Dataset: test_data (GitHub, BonyGeorge/Wheat-Impurities-System). Classes: healthy wheat, wild oats.

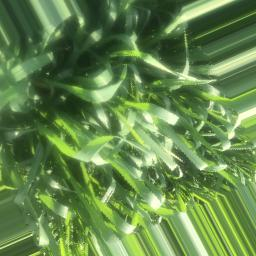
Label: wild oats

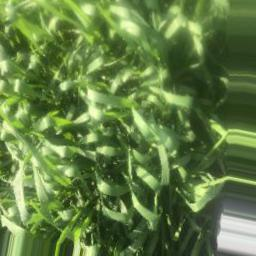
Label: wild oats

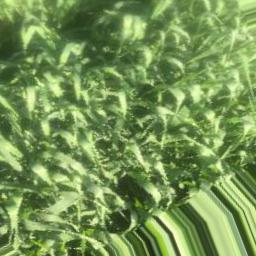
Label: wild oats

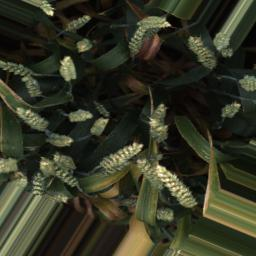
Label: healthy wheat

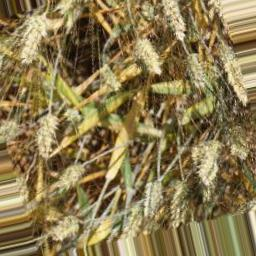
Label: healthy wheat

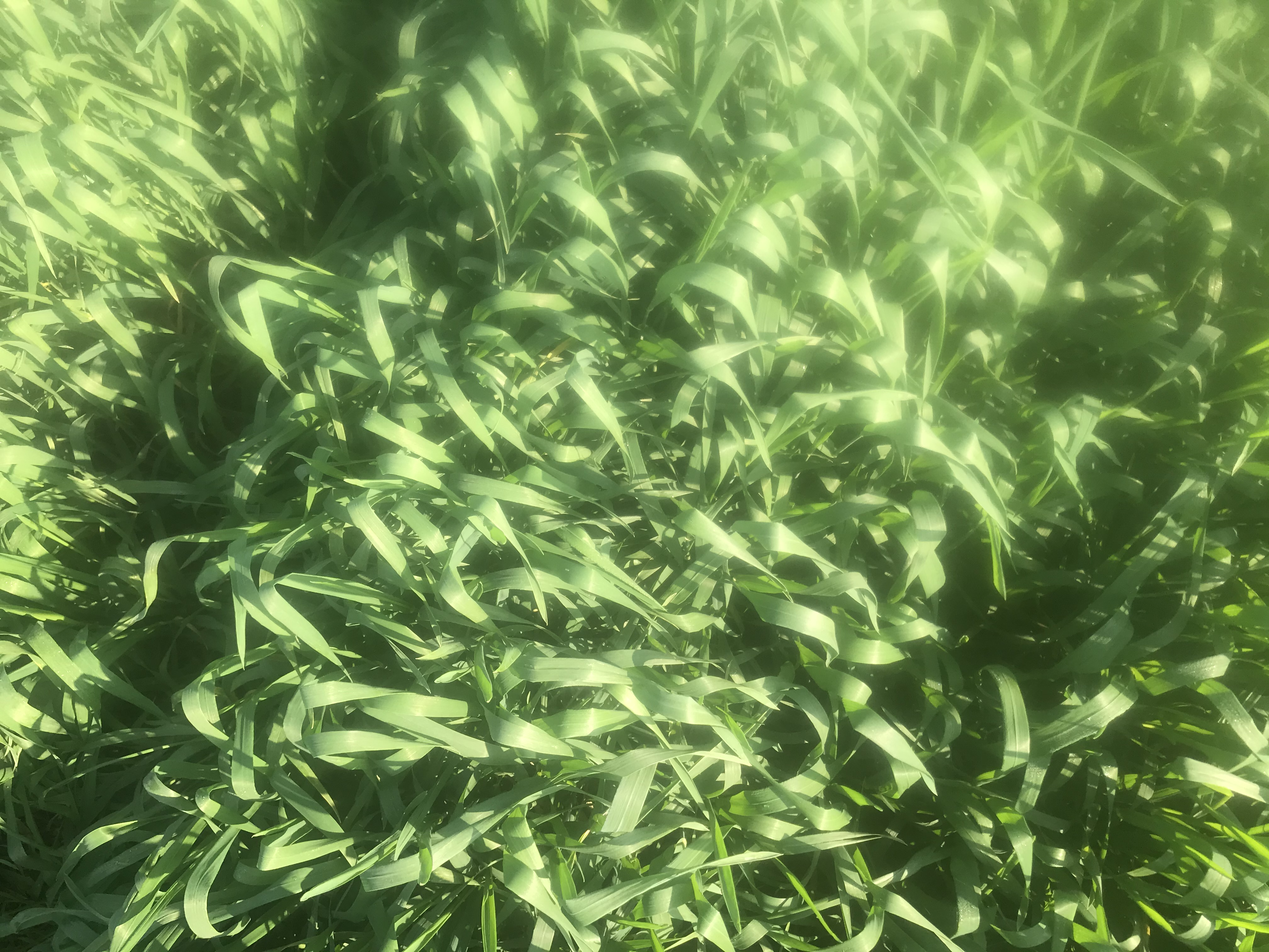
Label: wild oats
